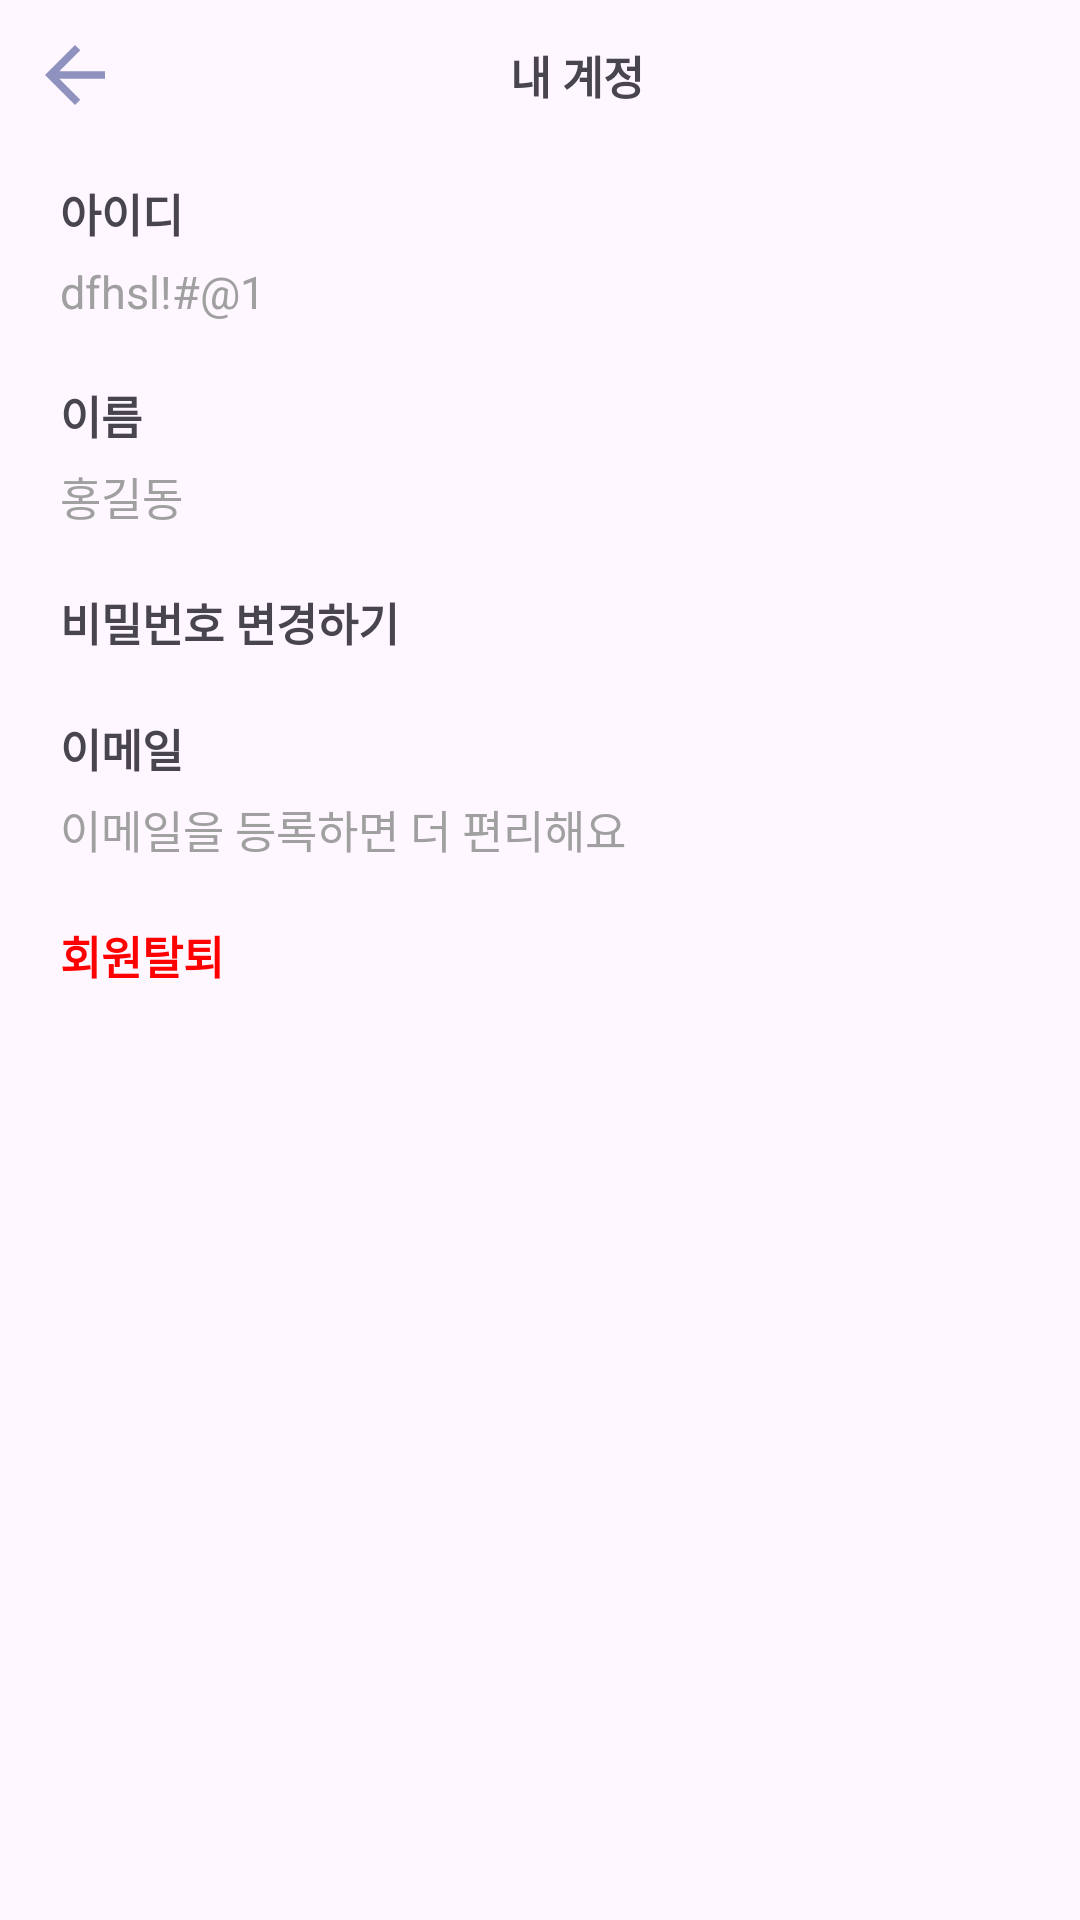

Reconstruct the res/layout file that produces this screen, plus the resources it refers to.
<!-- AndroidManifest.xml: application theme Theme.Formap -->
<!-- res/layout/my_account.xml -->
<?xml version="1.0" encoding="utf-8"?>
<LinearLayout xmlns:android="http://schemas.android.com/apk/res/android"
    xmlns:app="http://schemas.android.com/apk/res-auto"
    xmlns:tools="http://schemas.android.com/tools"
    android:layout_width="match_parent"
    android:layout_height="match_parent"
    tools:context=".MyAccount"
    android:orientation="vertical">

    <LinearLayout
        android:layout_width="wrap_content"
        android:layout_height="wrap_content"
        android:orientation="horizontal"
        android:layout_marginTop="10dp">

        <ImageView
            android:id="@+id/myAccountBack"
            android:layout_width="30dp"
            android:layout_height="30dp"
            android:layout_marginRight="130dp"
            android:layout_gravity="left"
            android:layout_marginLeft="10dp"
            android:src="@drawable/back" />


        <TextView
            android:layout_width="wrap_content"
            android:layout_height="wrap_content"
            android:layout_gravity="center"
            android:text="내 계정"
            android:textSize="15dp"
            android:textStyle="bold" />

    </LinearLayout>

    <TextView
        android:layout_width="wrap_content"
        android:layout_height="wrap_content"
        android:layout_marginTop="20dp"
        android:layout_marginLeft="20dp"
        android:text="아이디"
        android:textSize="15dp"
        android:textStyle="bold" />

    <TextView
        android:layout_width="wrap_content"
        android:layout_height="wrap_content"
        android:layout_marginTop="5dp"
        android:layout_marginLeft="20dp"
        android:text="dfhsl!#@1"
        android:textSize="15dp"
        android:textColor="@color/grey" />

    <TextView
        android:layout_width="wrap_content"
        android:layout_height="wrap_content"
        android:layout_marginTop="20dp"
        android:layout_marginLeft="20dp"
        android:text="이름"
        android:textSize="15dp"
        android:textStyle="bold" />

    <TextView
        android:layout_width="wrap_content"
        android:layout_height="wrap_content"
        android:layout_marginTop="5dp"
        android:layout_marginLeft="20dp"
        android:text="홍길동"
        android:textSize="15dp"
        android:textColor="@color/grey" />

    <TextView
        android:layout_width="wrap_content"
        android:layout_height="wrap_content"
        android:layout_marginTop="20dp"
        android:layout_marginLeft="20dp"
        android:text="비밀번호 변경하기"
        android:textSize="15dp"
        android:textStyle="bold" />

    <TextView
        android:layout_width="wrap_content"
        android:layout_height="wrap_content"
        android:layout_marginTop="20dp"
        android:layout_marginLeft="20dp"
        android:text="이메일"
        android:textSize="15dp"
        android:textStyle="bold" />

    <TextView
        android:layout_width="wrap_content"
        android:layout_height="wrap_content"
        android:layout_marginTop="5dp"
        android:layout_marginLeft="20dp"
        android:text="이메일을 등록하면 더 편리해요"
        android:textSize="15dp"
        android:textColor="@color/grey" />

    <TextView
        android:id="@+id/myAccountOut"
        android:layout_width="wrap_content"
        android:layout_height="wrap_content"
        android:layout_marginTop="20dp"
        android:layout_marginLeft="20dp"
        android:text="회원탈퇴"
        android:textSize="15dp"
        android:textStyle="bold"
        android:textColor="@color/red"/>

</LinearLayout>
<!-- resources referenced by this layout -->
<resources>
  <color name="grey">#a0a0a0</color>
  <color name="red">#ff0000</color>
  <!-- drawable back (drawable) -->
  <vector android:autoMirrored="true" android:height="30dp"
      android:tint="@color/c1" android:viewportHeight="24"
      android:viewportWidth="24" android:width="30dp" xmlns:android="http://schemas.android.com/apk/res/android">
      <path android:fillColor="@android:color/white" android:pathData="M20,11H7.83l5.59,-5.59L12,4l-8,8 8,8 1.41,-1.41L7.83,13H20v-2z"/>
  </vector>
  <style name="Theme.Formap" parent="Base.Theme.Formap" />
  <color name="c1">#8f92bf</color>
  <style name="Base.Theme.Formap" parent="Theme.Material3.DayNight.NoActionBar">
          
          
      </style>
</resources>
